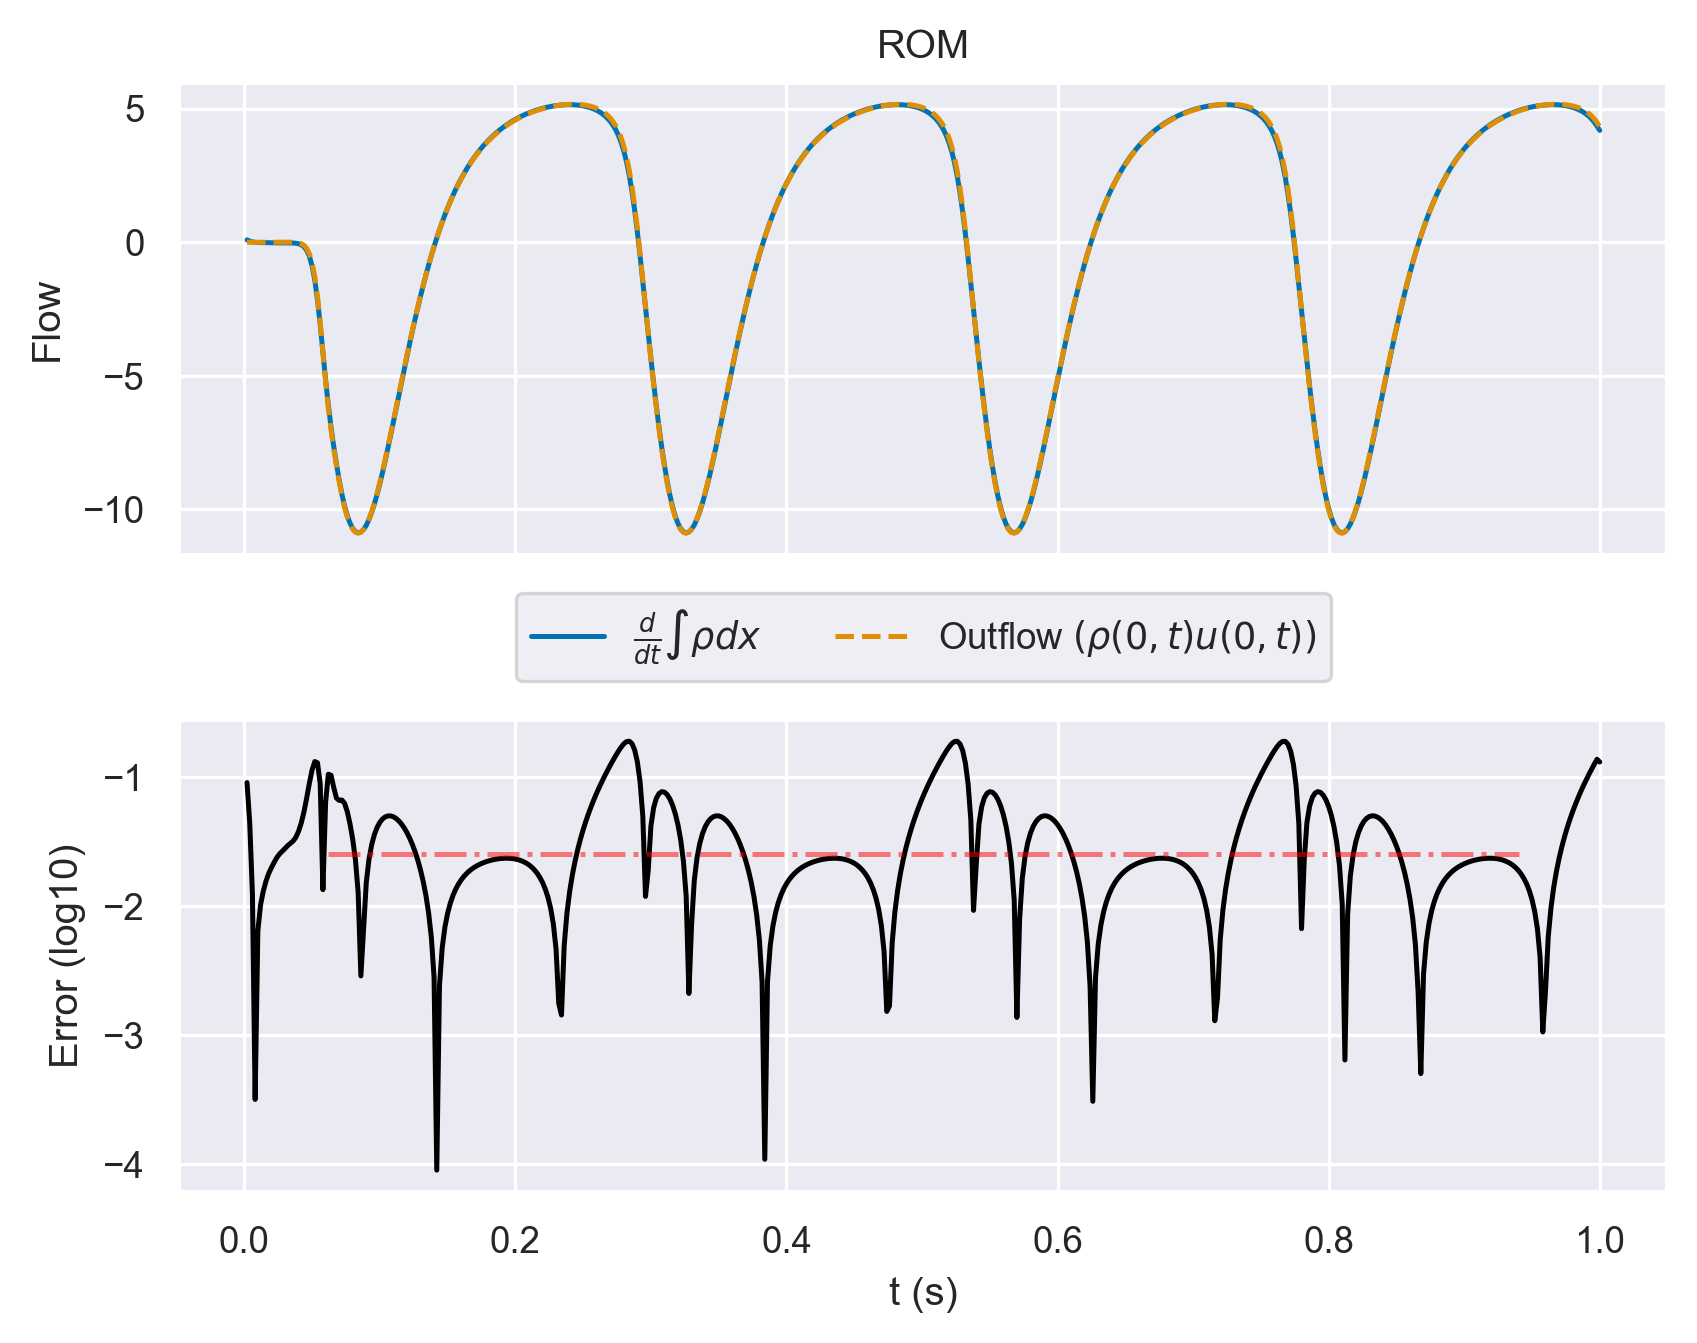

The file beside this chart, header and first rows:
, which, timesteps, mass, mass_change, outflow
0, rom, 0.002, 1, 0.09091, 7.80626383306222e-07
1, rom, 0.004, 1.001, 0.04443, 8.944433920432534e-06
2, rom, 0.006, 1.001, 0.01241, 3.605682723797314e-05
3, rom, 0.008, 1.001, -0.0002211, 9.599240709902017e-05
4, rom, 0.01, 1.001, -0.006243, 0.0002026
5, rom, 0.012, 1.001, -0.009843, 0.0003721
6, rom, 0.014, 1.001, -0.01245, 0.0006172
7, rom, 0.016, 1.001, -0.01468, 0.000952
8, rom, 0.018, 1, -0.01653, 0.001394
9, rom, 0.02, 1, -0.01795, 0.00195
10, rom, 0.022, 1, -0.01921, 0.002631
11, rom, 0.024, 1, -0.02035, 0.003449
12, rom, 0.026, 1, -0.021, 0.0044
13, rom, 0.028, 1, -0.0212, 0.005443
14, rom, 0.03, 1, -0.0215, 0.006491
15, rom, 0.032, 1, -0.02215, 0.007319
16, rom, 0.034, 1, -0.02334, 0.007367
17, rom, 0.036, 1, -0.02654, 0.005427
18, rom, 0.038, 1, -0.03505, -0.0008974
19, rom, 0.04, 1, -0.05415, -0.01617
20, rom, 0.042, 0.9998, -0.09271, -0.04864
21, rom, 0.044, 0.9996, -0.166, -0.1122
22, rom, 0.046, 0.9992, -0.2978, -0.229
23, rom, 0.048, 0.9984, -0.5217, -0.4321
24, rom, 0.05, 0.9971, -0.8799, -0.7663
25, rom, 0.052, 0.9949, -1.416, -1.284
26, rom, 0.054, 0.9914, -2.156, -2.027
27, rom, 0.056, 0.9863, -3.083, -2.994
28, rom, 0.058, 0.9791, -4.121, -4.107
29, rom, 0.06, 0.9698, -5.157, -5.221
30, rom, 0.062, 0.9585, -6.1, -6.206
31, rom, 0.064, 0.9454, -6.922, -7.026
32, rom, 0.066, 0.9308, -7.646, -7.729
33, rom, 0.068, 0.9148, -8.302, -8.37
34, rom, 0.07, 0.8976, -8.898, -8.964
35, rom, 0.072, 0.8792, -9.425, -9.491
36, rom, 0.074, 0.8599, -9.871, -9.934
37, rom, 0.076, 0.8397, -10.23, -10.29
38, rom, 0.078, 0.8189, -10.51, -10.56
39, rom, 0.08, 0.7977, -10.71, -10.74
40, rom, 0.082, 0.7761, -10.83, -10.85
41, rom, 0.084, 0.7543, -10.87, -10.89
42, rom, 0.086, 0.7326, -10.85, -10.85
43, rom, 0.088, 0.711, -10.75, -10.74
44, rom, 0.09, 0.6896, -10.59, -10.58
45, rom, 0.092, 0.6686, -10.37, -10.35
46, rom, 0.094, 0.6481, -10.11, -10.08
47, rom, 0.096, 0.6282, -9.789, -9.753
48, rom, 0.098, 0.6089, -9.431, -9.39
49, rom, 0.1, 0.5904, -9.037, -8.993
50, rom, 0.102, 0.5728, -8.614, -8.566
51, rom, 0.104, 0.556, -8.166, -8.117
52, rom, 0.106, 0.5401, -7.699, -7.649
53, rom, 0.108, 0.5252, -7.218, -7.168
54, rom, 0.11, 0.5112, -6.727, -6.677
55, rom, 0.112, 0.4983, -6.23, -6.182
56, rom, 0.114, 0.4863, -5.732, -5.686
57, rom, 0.116, 0.4754, -5.235, -5.192
58, rom, 0.118, 0.4654, -4.743, -4.703
59, rom, 0.12, 0.4564, -4.259, -4.222
... 440 more rows
